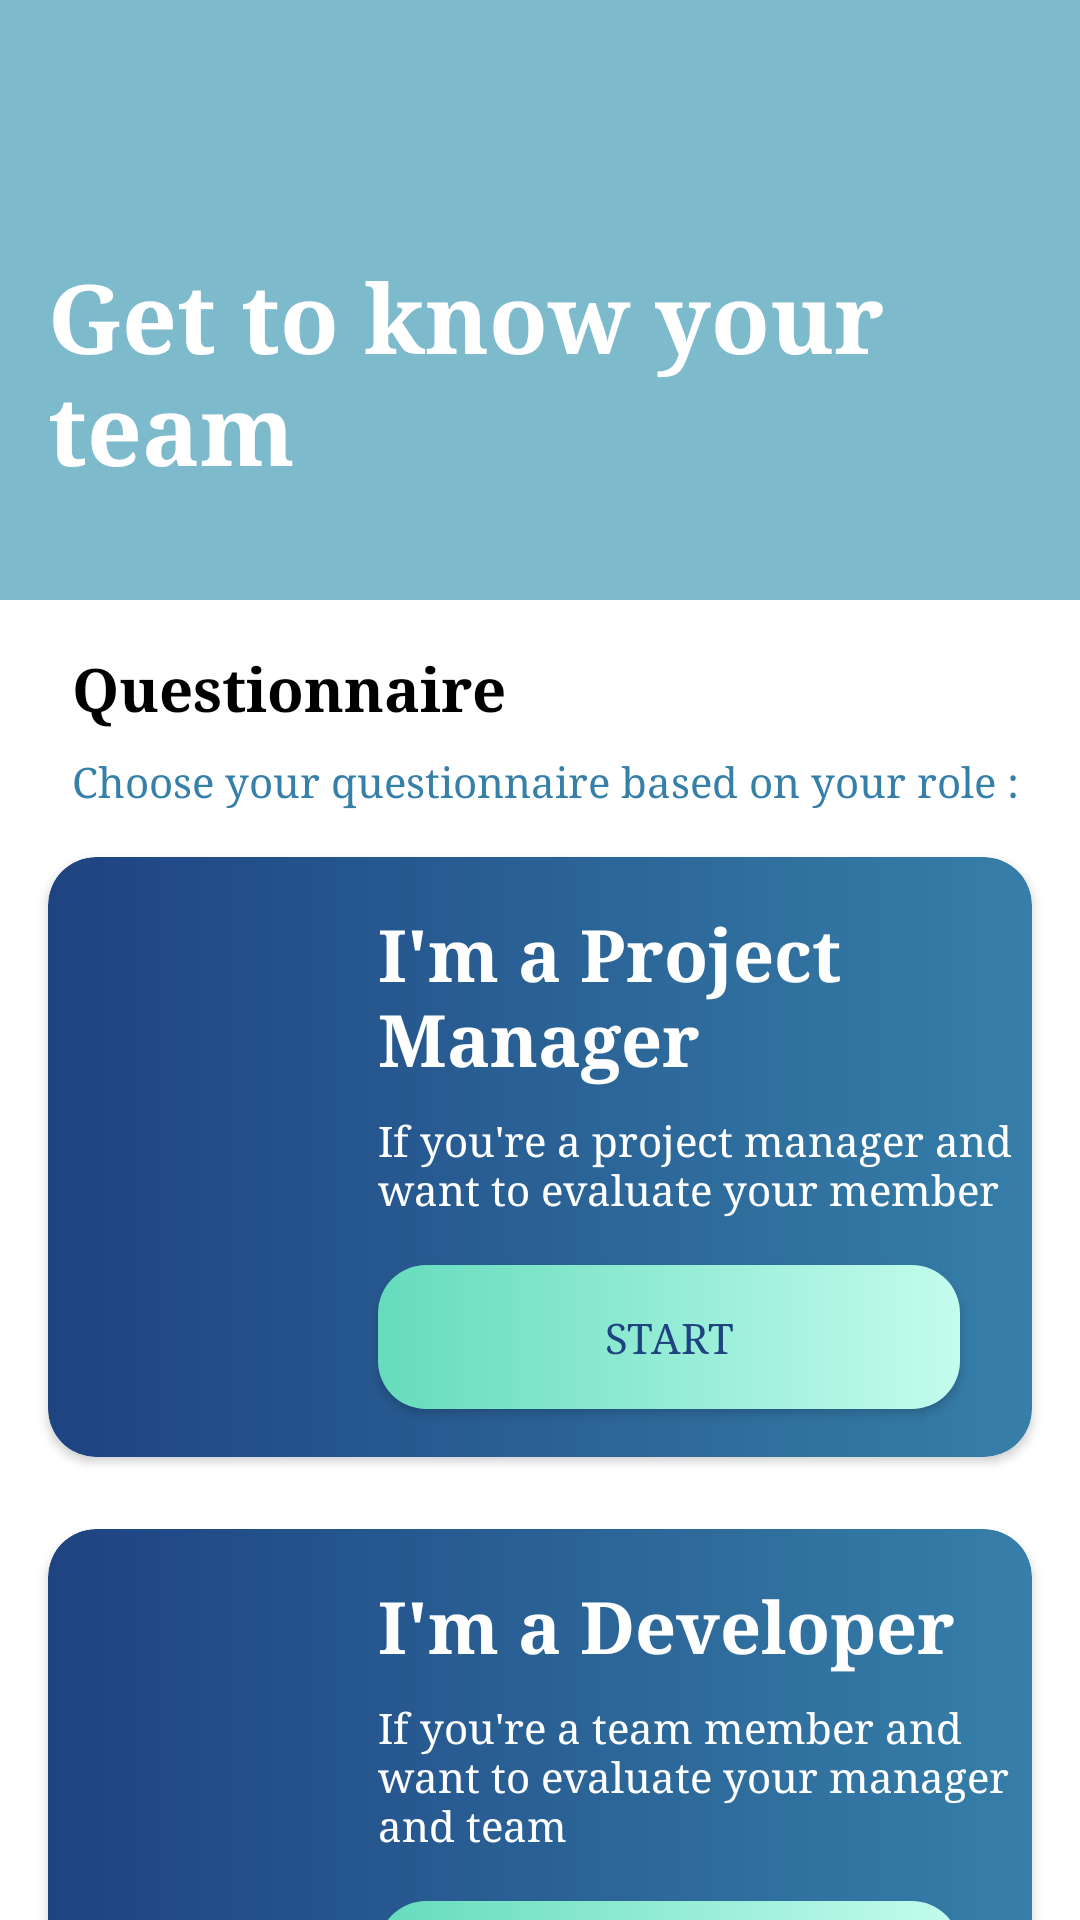

This screen was rendered from an Android layout file. Write that file and the resources it references.
<!-- AndroidManifest.xml: application theme AppTheme.NoActionBar -->
<!-- res/layout/fragment_home.xml -->
<?xml version="1.0" encoding="utf-8"?>
<androidx.core.widget.NestedScrollView
    xmlns:android="http://schemas.android.com/apk/res/android"
    xmlns:app="http://schemas.android.com/apk/res-auto"
    xmlns:tools="http://schemas.android.com/tools"
    android:layout_width="match_parent"
    android:layout_height="match_parent"
    tools:context=".module.home.HomeFragment">

    <androidx.constraintlayout.widget.ConstraintLayout
        android:layout_width="match_parent"
        android:layout_height="match_parent">

        <ImageView
            android:id="@+id/imageView"
            android:layout_width="0dp"
            android:layout_height="200dp"
            android:background="#7cbacc"
            android:src="@drawable/home_top"
            app:layout_constraintEnd_toEndOf="parent"
            app:layout_constraintStart_toStartOf="parent"
            app:layout_constraintTop_toTopOf="parent"
            android:contentDescription="TODO" />

        <TextView
            android:id="@+id/textView3"
            android:layout_width="wrap_content"
            android:layout_height="wrap_content"
            android:layout_marginStart="24dp"
            android:layout_marginLeft="24dp"
            android:layout_marginTop="16dp"
            android:text="@string/questionnaire"
            android:textColor="@android:color/black"
            android:textSize="20sp"
            android:textStyle="bold"
            app:layout_constraintStart_toStartOf="parent"
            app:layout_constraintTop_toBottomOf="@+id/imageView" />

        <TextView
            android:id="@+id/textView4"
            android:layout_width="0dp"
            android:layout_height="wrap_content"
            android:layout_marginTop="8dp"
            android:layout_marginEnd="16dp"
            android:layout_marginRight="16dp"
            android:text="@string/choose_your_questionnaire_based_on_your_role"
            android:textAllCaps="false"
            android:textColor="@color/colorBlueSea"
            app:layout_constraintEnd_toEndOf="parent"
            app:layout_constraintStart_toStartOf="@+id/textView3"
            app:layout_constraintTop_toBottomOf="@+id/textView3" />

        <TextView
            android:id="@+id/textView5"
            android:layout_width="0dp"
            android:layout_height="wrap_content"
            android:layout_marginStart="16dp"
            android:layout_marginLeft="16dp"
            android:layout_marginTop="48dp"
            android:layout_marginEnd="8dp"
            android:layout_marginRight="8dp"
            android:text="@string/get_to_know_your_team"
            android:textAllCaps="false"
            android:textColor="@android:color/white"
            android:textSize="32sp"
            android:textStyle="bold"
            app:layout_constraintBottom_toBottomOf="@+id/imageView"
            app:layout_constraintEnd_toEndOf="@+id/imageView"
            app:layout_constraintStart_toStartOf="@+id/imageView"
            app:layout_constraintTop_toTopOf="@+id/imageView" />

        <androidx.cardview.widget.CardView
            android:id="@+id/cardView2"
            android:layout_width="match_parent"
            android:layout_height="wrap_content"
            android:layout_marginStart="16dp"
            android:layout_marginLeft="16dp"
            android:layout_marginTop="16dp"
            android:layout_marginEnd="16dp"
            android:layout_marginRight="16dp"
            app:cardCornerRadius="16dp"
            app:layout_constraintEnd_toEndOf="parent"
            app:layout_constraintStart_toStartOf="parent"
            app:layout_constraintTop_toBottomOf="@+id/textView4">

            <androidx.constraintlayout.widget.ConstraintLayout
                android:layout_width="match_parent"
                android:layout_height="match_parent"
                android:background="@drawable/bg_cv_quistionneire">

                <ImageView
                    android:id="@+id/imageView3"
                    android:layout_width="70dp"
                    android:layout_height="70dp"
                    android:layout_marginStart="24dp"
                    android:layout_marginLeft="24dp"
                    android:src="@drawable/ic_team"
                    app:layout_constraintBottom_toBottomOf="parent"
                    app:layout_constraintStart_toStartOf="parent"
                    app:layout_constraintTop_toTopOf="parent"
                    android:contentDescription="TODO" />

                <TextView
                    android:id="@+id/textView"
                    android:layout_width="0dp"
                    android:layout_height="wrap_content"
                    android:layout_marginStart="16dp"
                    android:layout_marginLeft="16dp"
                    android:layout_marginTop="16dp"
                    android:text="@string/title_project_manager_card"
                    android:textColor="@android:color/white"
                    android:textSize="24sp"
                    android:textStyle="bold"
                    app:layout_constraintEnd_toEndOf="parent"
                    app:layout_constraintStart_toEndOf="@+id/imageView3"
                    app:layout_constraintTop_toTopOf="parent" />

                <TextView
                    android:id="@+id/textView12"
                    android:layout_width="0dp"
                    android:layout_height="wrap_content"
                    android:layout_marginTop="8dp"
                    android:singleLine="false"
                    android:text="@string/text_project_manager_card"
                    android:textColor="@android:color/white"
                    app:layout_constraintEnd_toEndOf="parent"
                    app:layout_constraintStart_toStartOf="@+id/textView"
                    app:layout_constraintTop_toBottomOf="@+id/textView" />

                <androidx.appcompat.widget.AppCompatButton
                    android:id="@+id/btn_start_quest_pm"
                    android:layout_width="0dp"
                    android:layout_height="wrap_content"
                    android:layout_marginTop="16dp"
                    android:layout_marginEnd="24dp"
                    android:layout_marginRight="24dp"
                    android:layout_marginBottom="16dp"
                    android:background="@drawable/bg_btn_start_quistionneire"
                    android:text="@string/start"
                    android:textAllCaps="true"
                    android:textColor="@color/colorPrimary"
                    app:layout_constraintBottom_toBottomOf="parent"
                    app:layout_constraintEnd_toEndOf="parent"
                    app:layout_constraintStart_toStartOf="@+id/textView"
                    app:layout_constraintTop_toBottomOf="@+id/textView12" />
            </androidx.constraintlayout.widget.ConstraintLayout>

        </androidx.cardview.widget.CardView>

        <androidx.cardview.widget.CardView
            android:layout_width="match_parent"
            android:layout_height="wrap_content"
            android:layout_marginStart="16dp"
            android:layout_marginLeft="16dp"
            android:layout_marginTop="24dp"
            android:layout_marginEnd="16dp"
            android:layout_marginRight="16dp"
            android:layout_marginBottom="24dp"
            app:cardCornerRadius="16dp"
            app:layout_constraintBottom_toBottomOf="parent"
            app:layout_constraintEnd_toEndOf="parent"
            app:layout_constraintStart_toStartOf="parent"
            app:layout_constraintTop_toBottomOf="@+id/cardView2">

            <androidx.constraintlayout.widget.ConstraintLayout
                android:layout_width="match_parent"
                android:layout_height="match_parent"
                android:background="@drawable/bg_cv_quistionneire">

                <ImageView
                    android:id="@+id/imageView4"
                    android:layout_width="70dp"
                    android:layout_height="70dp"
                    android:layout_marginStart="24dp"
                    android:layout_marginLeft="24dp"
                    android:src="@drawable/ic_env"
                    app:layout_constraintBottom_toBottomOf="parent"
                    app:layout_constraintStart_toStartOf="parent"
                    app:layout_constraintTop_toTopOf="parent" />

                <TextView
                    android:id="@+id/textView2"
                    android:layout_width="0dp"
                    android:layout_height="wrap_content"
                    android:layout_marginStart="16dp"
                    android:layout_marginLeft="16dp"
                    android:layout_marginTop="16dp"
                    android:text="@string/title_developer_card"
                    android:textColor="@android:color/white"
                    android:textSize="24sp"
                    android:textStyle="bold"
                    app:layout_constraintEnd_toEndOf="parent"
                    app:layout_constraintStart_toEndOf="@+id/imageView4"
                    app:layout_constraintTop_toTopOf="parent" />

                <TextView
                    android:id="@+id/textView13"
                    android:layout_width="0dp"
                    android:layout_height="wrap_content"
                    android:layout_marginTop="8dp"
                    android:singleLine="false"
                    android:text="@string/text_developer_card"
                    android:textColor="@android:color/white"
                    app:layout_constraintEnd_toEndOf="parent"
                    app:layout_constraintStart_toStartOf="@+id/textView2"
                    app:layout_constraintTop_toBottomOf="@+id/textView2" />

                <androidx.appcompat.widget.AppCompatButton
                    android:id="@+id/btn_start_quest_dev"
                    android:layout_width="0dp"
                    android:layout_height="wrap_content"
                    android:layout_marginTop="16dp"
                    android:layout_marginEnd="24dp"
                    android:layout_marginRight="24dp"
                    android:layout_marginBottom="16dp"
                    android:background="@drawable/bg_btn_start_quistionneire"
                    android:text="start"
                    android:textAllCaps="true"
                    android:textColor="@color/colorPrimary"
                    app:layout_constraintBottom_toBottomOf="parent"
                    app:layout_constraintEnd_toEndOf="parent"
                    app:layout_constraintStart_toStartOf="@+id/textView2"
                    app:layout_constraintTop_toBottomOf="@+id/textView13" />
            </androidx.constraintlayout.widget.ConstraintLayout>

        </androidx.cardview.widget.CardView>
    </androidx.constraintlayout.widget.ConstraintLayout>

</androidx.core.widget.NestedScrollView>
<!-- resources referenced by this layout -->
<resources>
  <color name="colorBlueSea">#367FA9</color>
  <color name="colorPrimary">#1E4381</color>
  <!-- drawable bg_btn_start_quistionneire (drawable) -->
  <?xml version="1.0" encoding="utf-8"?>
  <shape
      xmlns:android="http://schemas.android.com/apk/res/android"
      android:shape="rectangle">
      <gradient
          android:startColor="#65dcbc"
          android:endColor="#c3fced"
          android:angle="0"/>
  
      <corners
          android:radius="16dp"/>
  </shape>
  <!-- drawable bg_cv_quistionneire (drawable) -->
  <shape
      xmlns:android="http://schemas.android.com/apk/res/android"
      android:shape="rectangle">
      <gradient
          android:startColor="@color/colorPrimary"
          android:endColor="@color/colorBlueSea"
          android:angle="360"/>
  
      <corners
          android:radius="16dp"/>
  </shape>
  <string name="choose_your_questionnaire_based_on_your_role">Choose your questionnaire based on your role :</string>
  <string name="get_to_know_your_team">Get to know your team</string>
  <string name="questionnaire">Questionnaire</string>
  <string name="start">start</string>
  <string name="text_developer_card"> If you"'"re a team member and want to evaluate your manager and team</string>
  <string name="text_project_manager_card">If you"'"re a project manager and want to evaluate your member</string>
  <string name="title_developer_card">I"'"m a Developer</string>
  <string name="title_project_manager_card">I"'"m a Project Manager</string>
  <style name="AppTheme.NoActionBar" parent="AppTheme">
          <item name="windowActionBar">false</item>
          <item name="windowNoTitle">true</item>
      </style>
  <style name="AppTheme" parent="Theme.MaterialComponents.Light.DarkActionBar">
          
          <item name="colorPrimary">@color/colorPrimary</item>
          <item name="colorPrimaryDark">@color/colorPrimaryDark</item>
          <item name="colorAccent">@color/colorAccent</item>
          <item name="android:typeface">serif</item>
      </style>
  <color name="colorPrimaryDark">#367FA9</color>
  <color name="colorAccent">#03DAC5</color>
</resources>
